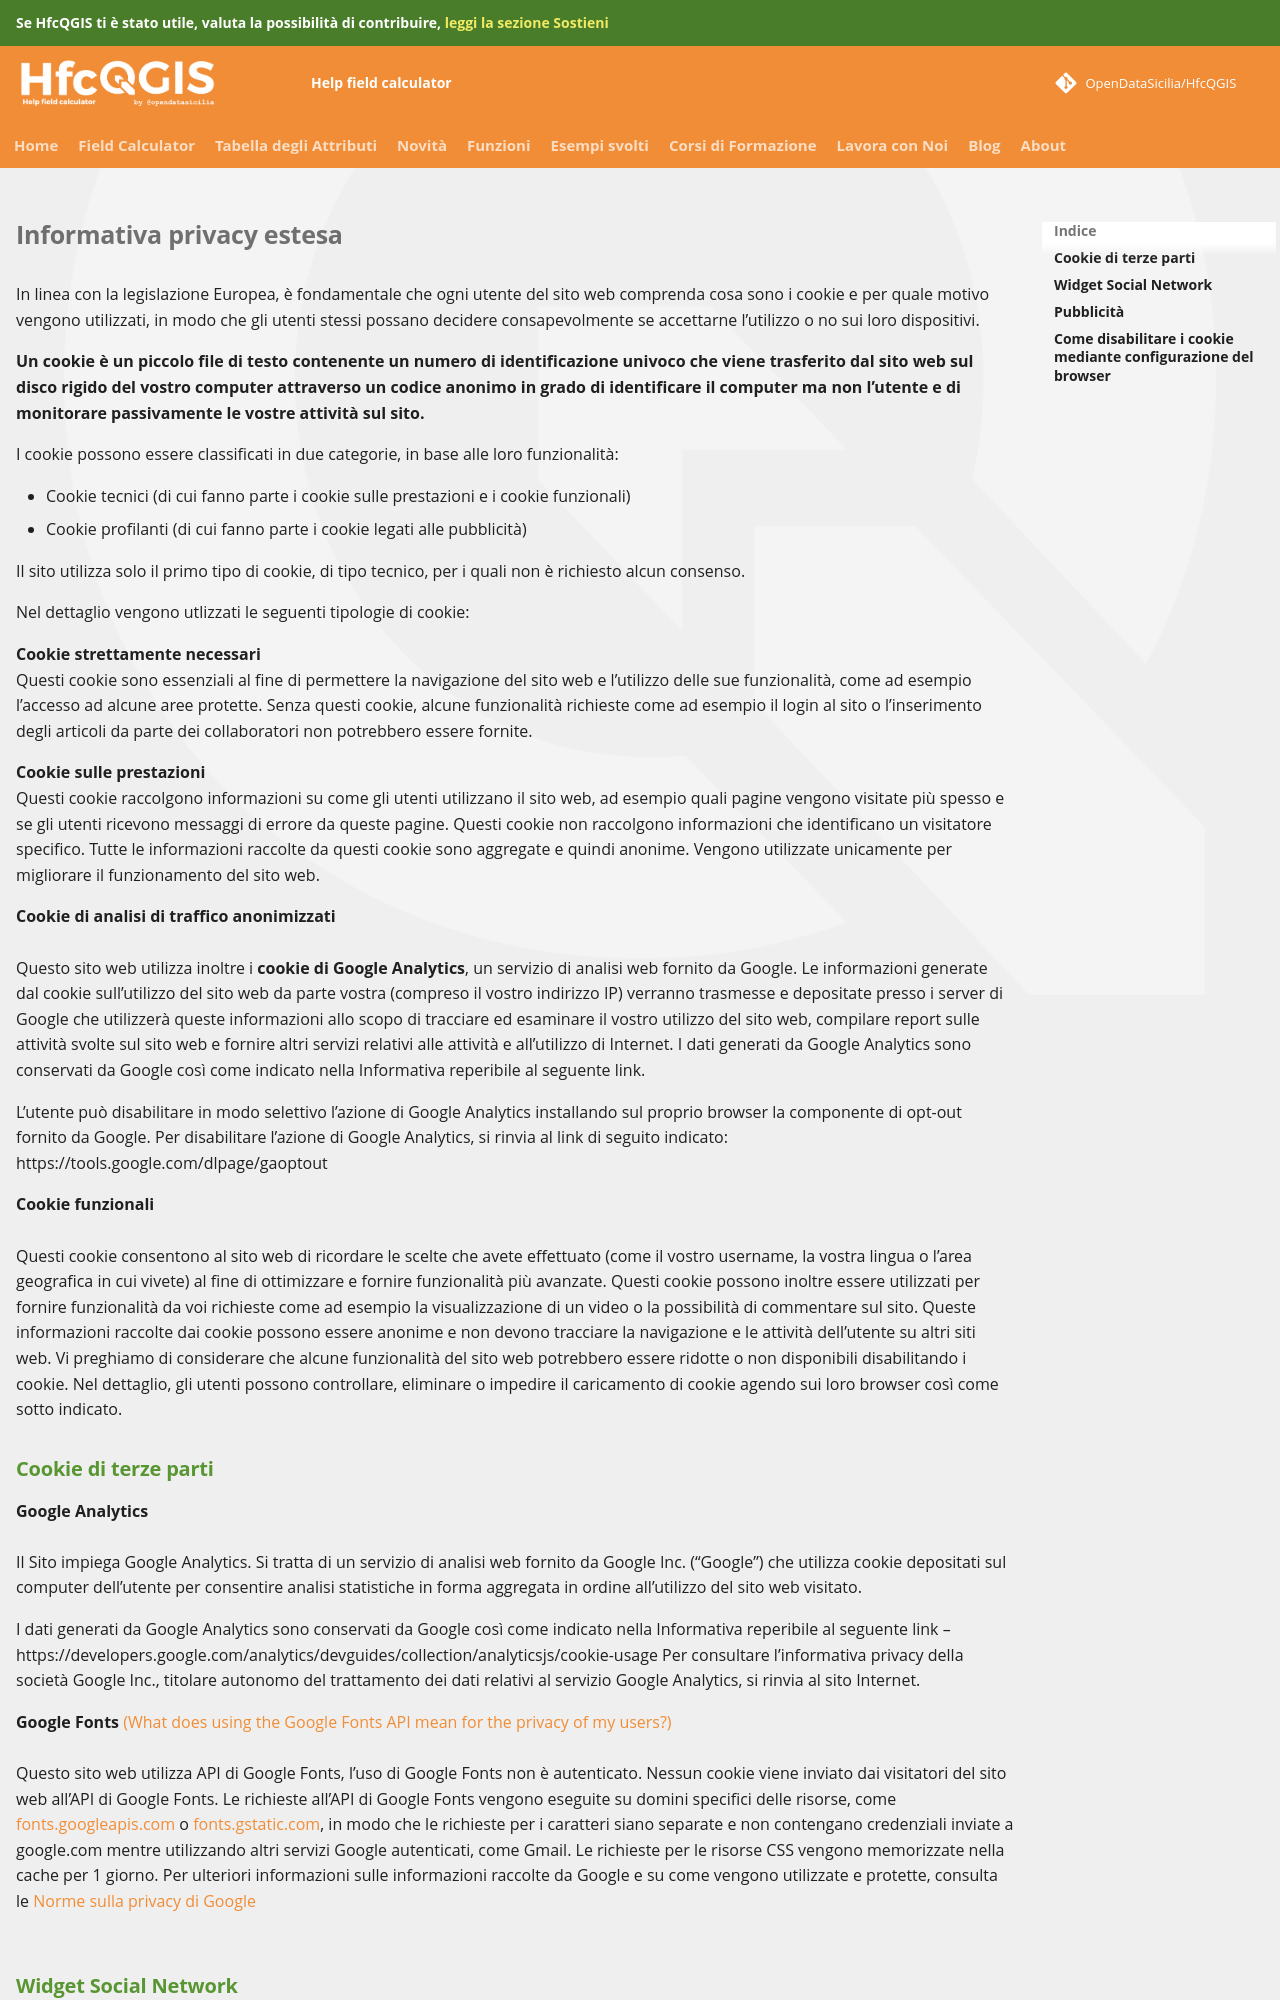

repository: opendatasicilia/HfcQGIS-md · page: privacy/index.html · generator: mkdocs

---
hide:
  - navigation
---
# Informativa privacy estesa

In linea con la legislazione Europea, è fondamentale che ogni utente del sito web comprenda cosa sono i cookie e per quale motivo vengono utilizzati, in modo che gli utenti stessi possano decidere consapevolmente se accettarne l’utilizzo o no sui loro dispositivi.

**Un cookie è un piccolo file di testo contenente un numero di identificazione univoco che viene trasferito dal sito web sul disco rigido del vostro computer attraverso un codice anonimo in grado di identificare il computer ma non l’utente e di monitorare passivamente le vostre attività sul sito.**

I cookie possono essere classificati in due categorie, in base alle loro funzionalità:

- Cookie tecnici (di cui fanno parte i cookie sulle prestazioni e i cookie funzionali)
- Cookie profilanti (di cui fanno parte i cookie legati alle pubblicità)

Il sito utilizza solo il primo tipo di cookie, di tipo tecnico, per i quali non è richiesto alcun consenso.

Nel dettaglio vengono utlizzati le seguenti tipologie di cookie:

**Cookie strettamente necessari** <br>
Questi cookie sono essenziali al fine di permettere la navigazione del sito web e l’utilizzo delle sue funzionalità, come ad esempio l’accesso ad alcune aree protette. Senza questi cookie, alcune funzionalità richieste come ad esempio il login al sito o l’inserimento degli articoli da parte dei collaboratori non potrebbero essere fornite.

**Cookie sulle prestazioni**<br>
Questi cookie raccolgono informazioni su come gli utenti utilizzano il sito web, ad esempio quali pagine vengono visitate più spesso e se gli utenti ricevono messaggi di errore da queste pagine. Questi cookie non raccolgono informazioni che identificano un visitatore specifico. Tutte le informazioni raccolte da questi cookie sono aggregate e quindi anonime. Vengono utilizzate unicamente per migliorare il funzionamento del sito web.

**Cookie di analisi di traffico anonimizzati**<br><br>
Questo sito web utilizza inoltre i **cookie di Google Analytics**, un servizio di analisi web fornito da Google. Le informazioni generate dal cookie sull’utilizzo del sito web da parte vostra (compreso il vostro indirizzo IP) verranno trasmesse e depositate presso i server di Google che utilizzerà queste informazioni allo scopo di tracciare ed esaminare il vostro utilizzo del sito web, compilare report sulle attività svolte sul sito web e fornire altri servizi relativi alle attività e all’utilizzo di Internet. I dati generati da Google Analytics sono conservati da Google così come indicato nella Informativa reperibile al seguente link.<br>

L’utente può disabilitare in modo selettivo l’azione di Google Analytics installando sul proprio browser la componente di opt-out fornito da Google. Per disabilitare l’azione di Google Analytics, si rinvia al link di seguito indicato: https://tools.google.com/dlpage/gaoptout

**Cookie funzionali**<br><br>
Questi cookie consentono al sito web di ricordare le scelte che avete effettuato (come il vostro username, la vostra lingua o l’area geografica in cui vivete) al fine di ottimizzare e fornire funzionalità più avanzate. Questi cookie possono inoltre essere utilizzati per fornire funzionalità da voi richieste come ad esempio la visualizzazione di un video o la possibilità di commentare sul sito. Queste informazioni raccolte dai cookie possono essere anonime e non devono tracciare la navigazione e le attività dell’utente su altri siti web. Vi preghiamo di considerare che alcune funzionalità del sito web potrebbero essere ridotte o non disponibili disabilitando i cookie. Nel dettaglio, gli utenti possono controllare, eliminare o impedire il caricamento di cookie agendo sui loro browser così come sotto indicato.
